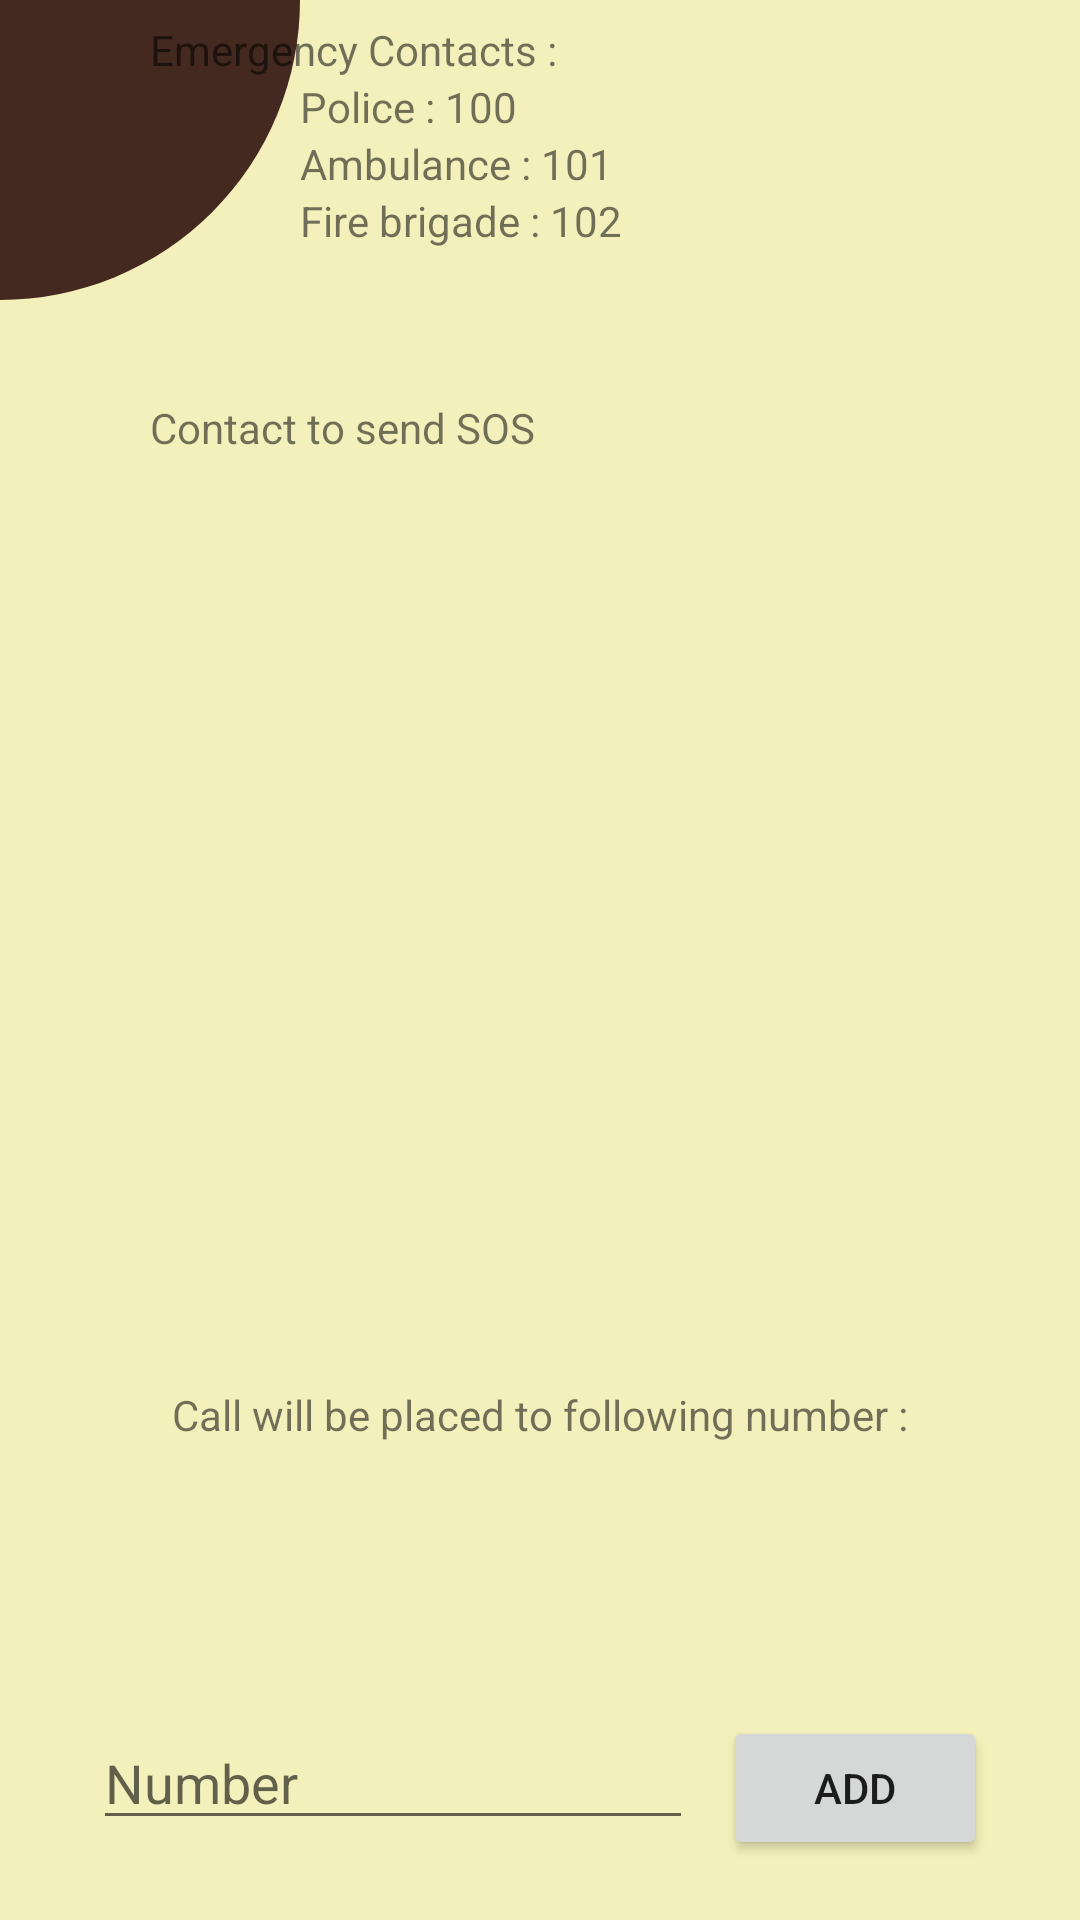

Reconstruct the res/layout file that produces this screen, plus the resources it refers to.
<!-- AndroidManifest.xml: application theme Theme.SafeAll -->
<!-- res/layout/activity_contact.xml -->
<?xml version="1.0" encoding="utf-8"?>
<RelativeLayout xmlns:android="http://schemas.android.com/apk/res/android"
    xmlns:app="http://schemas.android.com/apk/res-auto"
    xmlns:tools="http://schemas.android.com/tools"
    android:layout_width="match_parent"
    android:layout_height="match_parent"
    tools:context=".ContactActivity"
    android:background="#f4f0bb">

    <View
        android:layout_width="100dp"
        android:layout_height="100dp"
        android:background="@drawable/top_left_corner_oval"/>

    <RelativeLayout
        android:layout_width="wrap_content"
        android:layout_height="wrap_content"
        android:layout_above="@id/callingInfo"
        android:layout_centerVertical="true">

        <LinearLayout
            android:id="@+id/topBar"
            android:layout_width="match_parent"
            android:layout_height="wrap_content"
            android:layout_marginHorizontal="50dp"
            android:orientation="vertical">

            <TextView
                android:layout_width="wrap_content"
                android:layout_height="wrap_content"
                android:text="Emergency Contacts :" />

            <TextView
                android:layout_width="wrap_content"
                android:layout_height="wrap_content"
                android:layout_marginStart="50dp"
                android:text="Police : 100" />

            <TextView
                android:layout_width="wrap_content"
                android:layout_height="wrap_content"
                android:layout_marginStart="50dp"
                android:text="Ambulance : 101" />

            <TextView
                android:layout_width="wrap_content"
                android:layout_height="wrap_content"
                android:layout_marginStart="50dp"
                android:text="Fire brigade : 102" />
        </LinearLayout>

        <TextView
            android:id="@+id/contactText"
            android:layout_width="wrap_content"
            android:layout_height="wrap_content"
            android:layout_below="@id/topBar"
            android:layout_marginStart="50dp"
            android:layout_marginTop="50dp"
            android:text="Contact to send SOS " />


        <androidx.recyclerview.widget.RecyclerView
            android:id="@+id/contacts"
            android:layout_width="match_parent"
            android:layout_height="300dp"
            android:layout_below="@id/contactText"
            android:layout_marginHorizontal="50dp"
            android:layout_marginTop="10dp" />


    </RelativeLayout>

    <LinearLayout
        android:id="@+id/callingInfo"
        android:orientation="vertical"
        android:layout_width="match_parent"
        android:layout_above="@id/bottomLayout"
        android:gravity="center"
        android:foregroundGravity="center"
        android:layout_toStartOf="@id/callingInfo"
        android:layout_height="wrap_content">


        <TextView
            android:layout_width="wrap_content"
            android:layout_height="wrap_content"
            android:text="Call will be placed to following number :"/>


        <TextView
            android:layout_width="wrap_content"
            android:layout_height="wrap_content"
            android:id="@+id/callText"
            android:text=""/>


    </LinearLayout>

    <ImageView
        android:id="@+id/editCallButton"
        android:layout_alignTop="@id/callingInfo"
        android:layout_alignBottom="@id/callingInfo"
        android:layout_width="wrap_content"
        android:layout_marginEnd="20dp"
        android:layout_above="@id/bottomLayout"
        android:layout_alignParentEnd="true"
        android:layout_height="wrap_content"
        android:src="@drawable/ic_baseline_edit_24"/>

    <RelativeLayout
        android:layout_margin="20dp"
        android:id="@+id/bottomLayout"
        android:layout_centerHorizontal="true"
        android:layout_alignParentBottom="true"
        android:layout_width="wrap_content"
        android:layout_height="100dp">


        <EditText
            android:layout_width="200dp"
            android:layout_height="wrap_content"
            android:hint="Number"
            android:layout_alignTop="@id/addContact"
            android:layout_marginEnd="10dp"
            android:id="@+id/contactGet"/>


        <Button
            android:id="@+id/addContact"
            android:layout_alignParentBottom="true"
            android:layout_width="wrap_content"
            android:layout_height="wrap_content"
            android:layout_toRightOf="@id/contactGet"
            android:text="Add"/>

    </RelativeLayout>




</RelativeLayout>
<!-- resources referenced by this layout -->
<resources>
  <!-- drawable top_left_corner_oval (drawable) -->
  <?xml version="1.0" encoding="utf-8"?>
  <shape android:shape="rectangle" xmlns:android="http://schemas.android.com/apk/res/android"
      >
  
  
      <solid android:color="#43291f"/>
      <corners android:bottomRightRadius="300px" />
  
  
  
  </shape>
  <style name="Theme.SafeAll" parent="Theme.MaterialComponents.DayNight.DarkActionBar">
          
          <item name="colorPrimary">@color/purple_500</item>
          <item name="colorPrimaryVariant">@color/purple_700</item>
          <item name="colorOnPrimary">@color/white</item>
          
          <item name="colorSecondary">@color/teal_200</item>
          <item name="colorSecondaryVariant">@color/teal_700</item>
          <item name="colorOnSecondary">@color/black</item>
          
          <item name="android:statusBarColor" tools:targetApi="l">?attr/colorPrimaryVariant</item>
          
      </style>
  <color name="purple_500">#226f54</color>
  <color name="purple_700">#87c38f</color>
  <color name="white">#FFFFFFFF</color>
  <color name="teal_200">#FF03DAC5</color>
  <color name="teal_700">#FF018786</color>
  <color name="black">#FF000000</color>
</resources>
